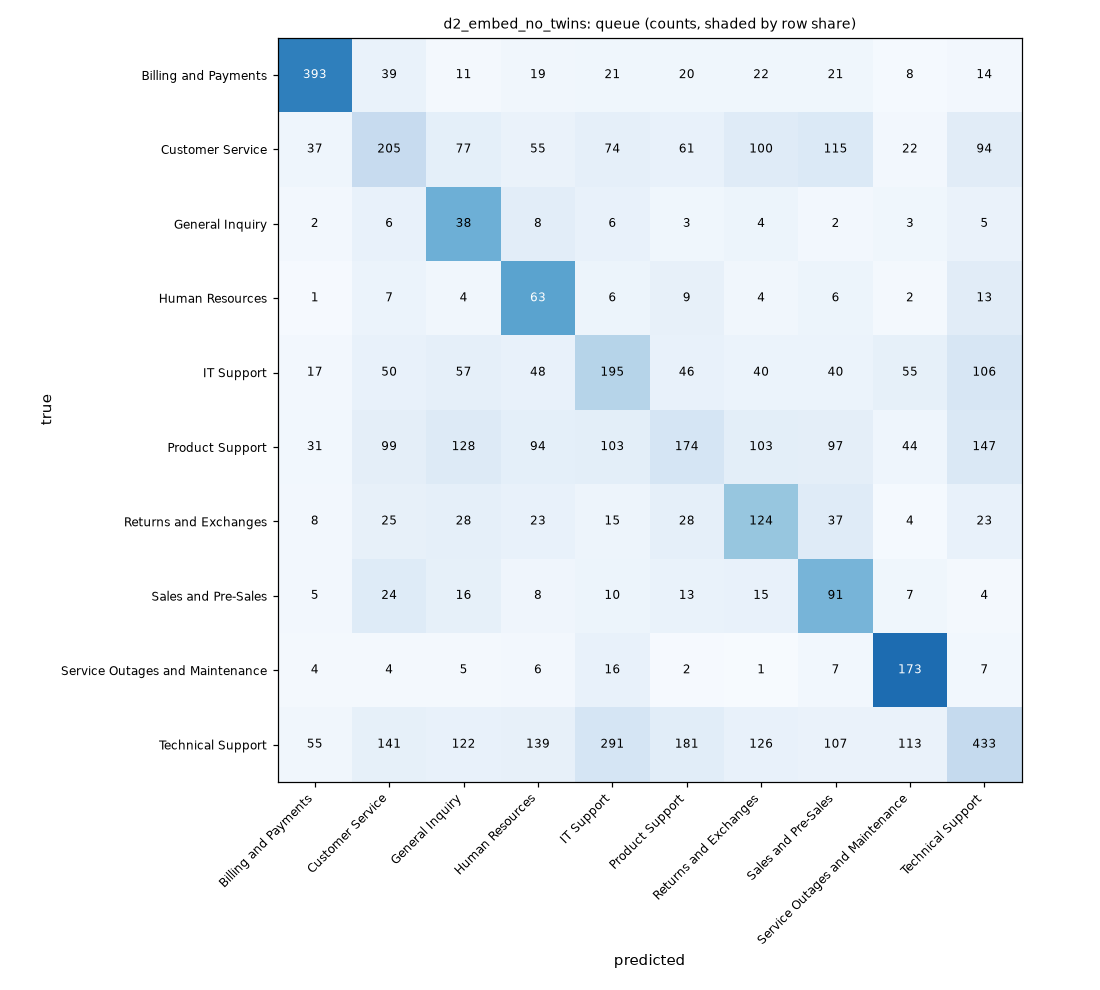

Data behind this chart, as committed beside it:
true, Billing and Payments, Customer Service, General Inquiry, Human Resources, IT Support, Product Support, Returns and Exchanges, Sales and Pre-Sales, Service Outages and Maintenance, Technical Support
Billing and Payments, 393, 39, 11, 19, 21, 20, 22, 21, 8, 14
Customer Service, 37, 205, 77, 55, 74, 61, 100, 115, 22, 94
General Inquiry, 2, 6, 38, 8, 6, 3, 4, 2, 3, 5
Human Resources, 1, 7, 4, 63, 6, 9, 4, 6, 2, 13
IT Support, 17, 50, 57, 48, 195, 46, 40, 40, 55, 106
Product Support, 31, 99, 128, 94, 103, 174, 103, 97, 44, 147
Returns and Exchanges, 8, 25, 28, 23, 15, 28, 124, 37, 4, 23
Sales and Pre-Sales, 5, 24, 16, 8, 10, 13, 15, 91, 7, 4
Service Outages and Maintenance, 4, 4, 5, 6, 16, 2, 1, 7, 173, 7
Technical Support, 55, 141, 122, 139, 291, 181, 126, 107, 113, 433
